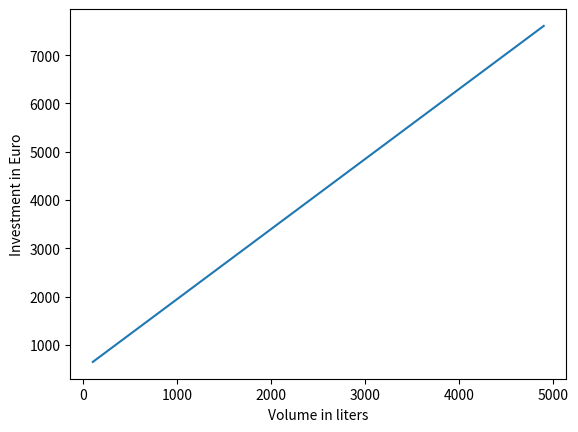

Reproduce this figure in Python.
#!/usr/bin/env python
# coding=utf-8
"""
Script to estimate thermal energy storage investment cost
"""
from __future__ import division
import warnings

import numpy as np
import matplotlib.pyplot as plt


def calc_spec_cost_tes(volume, method='spieker'):
    """
    Calculate specific thermal energy storage / hot water tank cost in
    Euro / m3

    Parameters
    ----------
    volume : float
        Volume in m3
    method : str, optional
        Defines method to calculate cost (default: 'spieker')
        - 'spieker' (linearized cost function)
        Based on reference:
        S. Spieker, Dimensionierung von Mini-KWK-Anlagen zur Teilnahme am
        liberalisierten Strommarkt, Optimierung in der Energiewirtschaft 2011,
        VDI Berichte 2157 (2011).
        - 'schmidt'
        Only valid for large scale storage systems (>= 100.000 liters)
        Based on:
        Saisonale Wärmespeicher - aktuelle Speichertechnologien und
        Entwicklungen bei Heißwasser-Wärmespeichern - Schmidt 2005, S.12

    Returns
    -------
    spec_cost_tes : float
        Specific tes cost in Euro/m3
    """

    list_methods = ['spieker', 'schmidt']

    assert method in list_methods, 'Method unknown. Check input.'
    assert volume > 0, 'Volume should be larger than zero.'
    if volume > 10:
        msg = 'Volume > 10 m3 is pretty large for tes. Is this input correct?'
        warnings.warn(msg)

    if method == 'spieker':

        spec_cost_tes = (500 + 1450 * volume) / volume

    elif method == 'schmidt':

        assert volume >= 100000, 'Only valid for large scale tes volumes!'

        spec_cost_tes = 8820.5 * volume ** (-0.457)

    return spec_cost_tes


def calc_invest_cost_tes(volume, method='spieker'):
    """
    Calculate investment cost in thermal energy storage / hot water tank
    in Euro.

    Parameters
    ----------
    volume : float
        Volume in m3
    method : str, optional
        Defines method to calculate cost (default: 'spieker')
        - 'spieker' (linearized cost function)
        Based on reference:
        S. Spieker, Dimensionierung von Mini-KWK-Anlagen zur Teilnahme am
        liberalisierten Strommarkt, Optimierung in der Energiewirtschaft 2011,
        VDI Berichte 2157 (2011).
        - 'schmidt'
        Based on:
        Saisonale Wärmespeicher - aktuelle Speichertechnologien und
        Entwicklungen bei Heißwasser-Wärmespeichern - Schmidt 2005, S.12

    Returns
    -------
    invest_tes : float
        Invest cost into tes in Euro
    """

    #  Get specific cost
    spec_cost = calc_spec_cost_tes(volume=volume, method=method)

    return spec_cost * volume


if __name__ == '__main__':
    volume = 300  # in literes
    method_1 = 'spieker'
    #  method_2 = 'schmidt'  # Only valid for large scale storage systems

    volume_m3 = volume / 1000

    #  Calculate specific cost for tes
    spec_cost_1 = calc_spec_cost_tes(volume=volume_m3, method=method_1)

    print('Specific cost (Spieker et al.) for tes in Euro/m3: ')
    print(round(spec_cost_1, 2))
    print()

    #  Calculate investment cost for tes
    invest_cost_1 = calc_invest_cost_tes(volume=volume_m3, method=method_1)

    print('Investment cost (Spieker et al.) for tes in Euro: ')
    print(round(invest_cost_1, 2))

    #  Volume in liters
    array_in = np.arange(start=100, stop=5000, step=100)

    array_out = np.zeros(len(array_in))
    array_out2 = np.zeros(len(array_in))

    for i in range(len(array_in)):
        volume_in_liters = array_in[i]
        array_out[i] = calc_invest_cost_tes(volume=volume_in_liters / 1000,
                                            method='spieker')

    plt.plot(array_in, array_out, label='spieker')
    plt.xlabel('Volume in liters')
    plt.ylabel('Investment in Euro')
    plt.show()
    plt.close()
